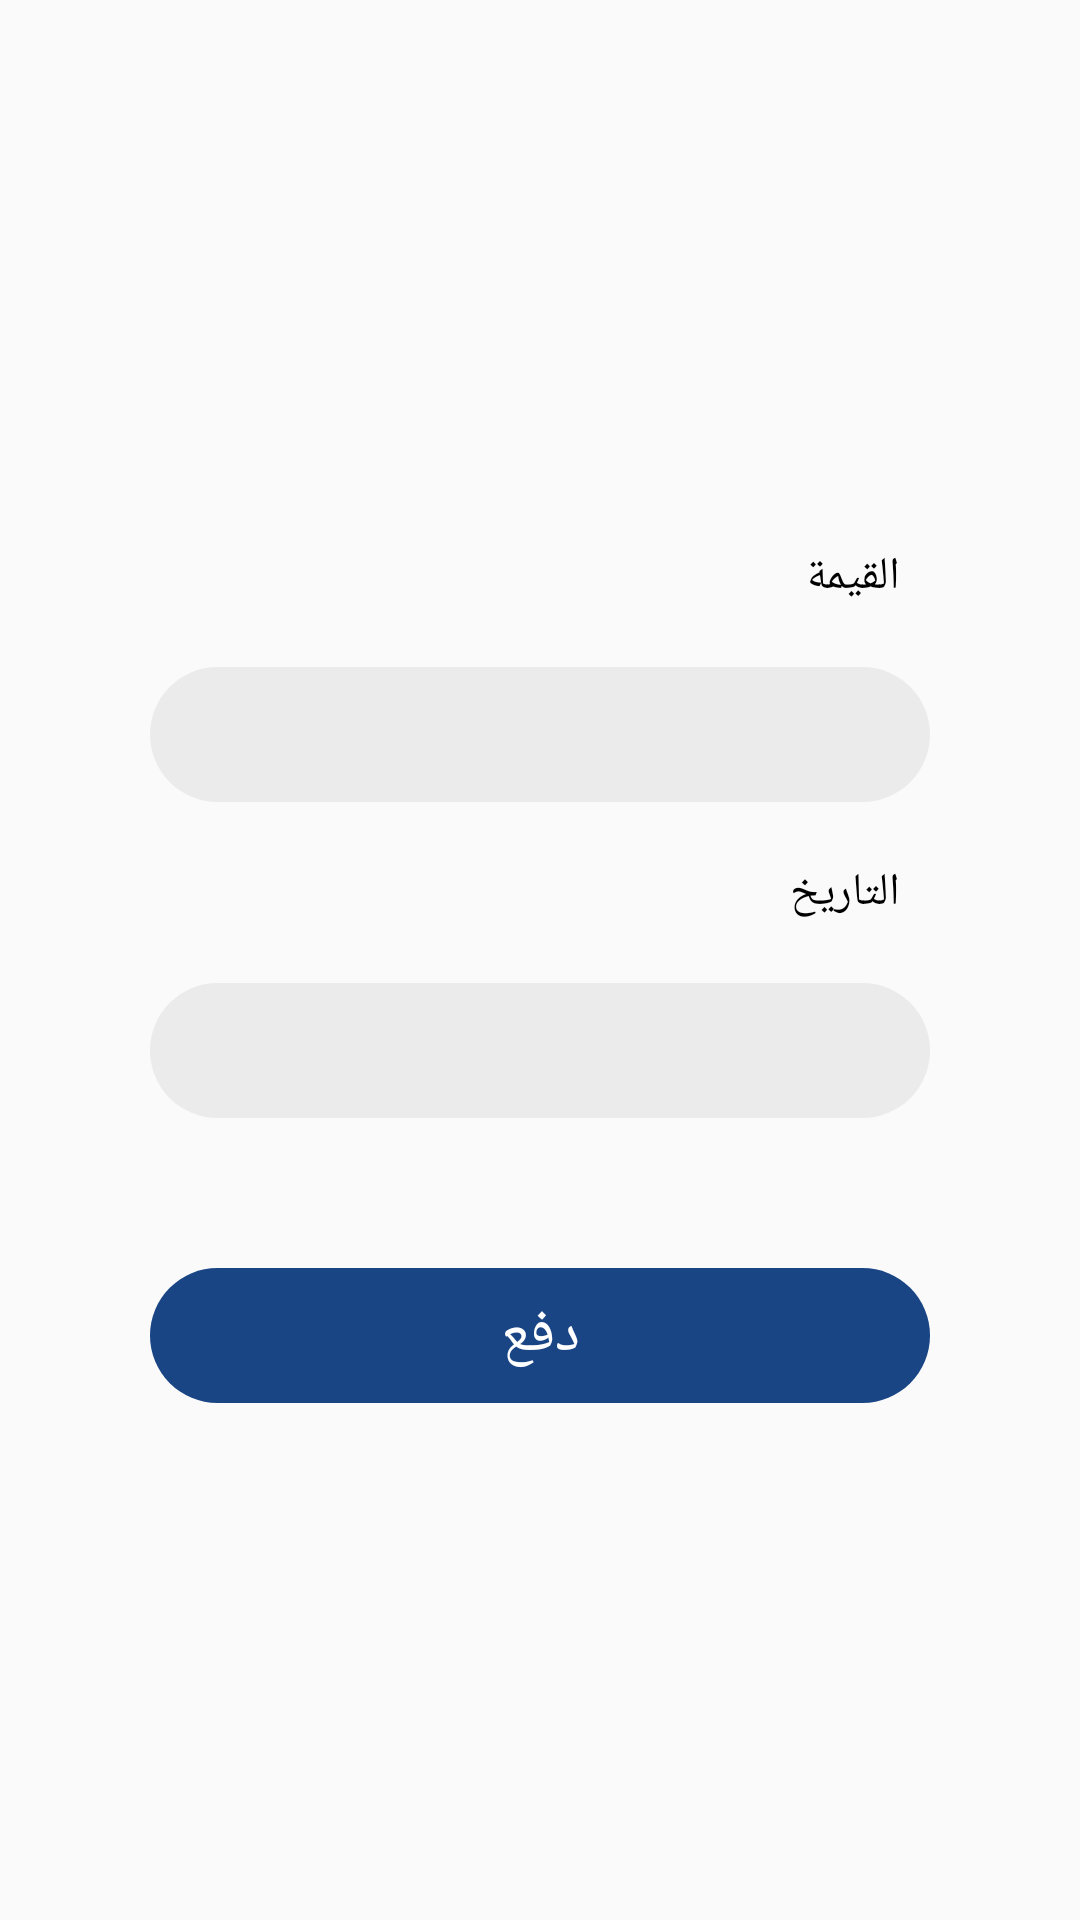

Produce the Android XML layout that renders to this screen, including the resource entries it uses.
<!-- AndroidManifest.xml: application theme AppTheme -->
<!-- res/layout/dialog_change_password.xml -->
<?xml version="1.0" encoding="utf-8"?>
<LinearLayout xmlns:android="http://schemas.android.com/apk/res/android"
    android:layout_width="match_parent"
    android:layout_height="wrap_content"
    xmlns:tools="http://schemas.android.com/tools"
    android:gravity="center"
    android:orientation="vertical">
    <LinearLayout
        android:layout_width="match_parent"
        android:layout_height="wrap_content"
        android:gravity="center"
        android:orientation="vertical"
        android:layout_marginTop="50dp"
        android:layout_marginStart="50dp"
        android:layout_marginEnd="50dp"
        >

        <TextView
            android:id="@+id/txt_name"
            android:layout_width="match_parent"
            android:layout_height="wrap_content"
            android:text="القيمة"
            android:textColor="@color/black"
            android:textSize="15dp"
            android:layout_margin="10dp"/>

        
        
        
        <EditText
            android:id="@+id/edittext_value"
            android:layout_width="match_parent"
            android:layout_height="wrap_content"
            android:layout_weight="1"
            android:background="@drawable/rounded_edittext"
            android:ems="10"
            android:inputType="number"
            android:layout_marginTop="10dp"/>

    </LinearLayout>

    <LinearLayout
        android:layout_width="match_parent"
        android:layout_height="wrap_content"
        android:layout_marginStart="50dp"
        android:layout_marginEnd="50dp"
        android:layout_marginTop="10dp"
        android:orientation="vertical"
        android:gravity="center"
     >
        <TextView
            android:id="@+id/txt_value"
            android:layout_width="match_parent"
            android:layout_height="wrap_content"
            android:text="التاريخ"
            android:textColor="@color/black"
            android:textSize="15dp"
            android:layout_margin="10dp"/>

        <TextView
            android:id="@+id/edittext_date"
            android:layout_width="match_parent"
            android:layout_height="wrap_content"
            tools:text="01/03/6328"
            style="@style/Ekrar.EditText"
            android:drawableLeft="@mipmap/calendar"
            android:layout_marginTop="10dp"

            android:clickable="true"
            android:focusable="false"
            android:focusableInTouchMode="false"/>



    </LinearLayout>

    <Button
        android:id="@+id/done"
        android:layout_width="match_parent"
        android:layout_height="wrap_content"
        android:layout_margin="50dp"
        android:text="دفع"/>

</LinearLayout>
<!-- resources referenced by this layout -->
<resources>
  <color name="black">#000000</color>
  <!-- drawable rounded_edittext (drawable) -->
  <?xml version="1.0" encoding="utf-8"?>
  <selector xmlns:android="http://schemas.android.com/apk/res/android">
  
  
  
      <item android:state_focused="true">
          <shape
              android:shape="rectangle">
              <stroke android:color="@color/grey" android:width="1dp"/>
              <solid android:color="@color/greyshade"/>
              
              <corners
                  android:radius="80dp">
              </corners>
          </shape>
      </item>
  
      <item>
          <shape
              android:shape="rectangle"
              android:padding="10dp">
              <solid android:color="@color/greyshade"/>
              
              <corners
                  android:radius="80dp">
              </corners>
          </shape>
      </item>
  </selector>
  <style name="Ekrar.EditText" parent="@style/Widget.AppCompat.EditText">
          <item name="android:background">@drawable/rounded_edittext</item>
          
          <item name="android:minHeight">45dp</item>
          <item name="android:paddingLeft">10dp</item>
          <item name="android:paddingRight">10dp</item>
          <item name="android:gravity">right|center_vertical</item>
          
      </style>
  <color name="grey">#9e9e9e</color>
  <color name="greyshade">#EBEBEB</color>
  <style name="Theme.AppCompat.Light.NoActionBar.FullScreen" parent="@style/Theme.AppCompat.Light.NoActionBar">
          <item name="android:windowNoTitle">true</item>
          <item name="android:windowActionBar">false</item>
          <item name="android:windowFullscreen">true</item>
          <item name="android:windowContentOverlay">@null</item>
          <item name="android:timePickerDialogTheme" tools:targetApi="lollipop">@style/AlertDialogCustom</item>
          <item name="android:datePickerDialogTheme" tools:targetApi="lollipop">@style/AlertDialogCustom</item>
          <item name="android:alertDialogTheme">@style/AlertDialogCustom</item>
      </style>
  <color name="colorPrimary">#194584</color>
  <color name="colorPrimaryDark">@color/white</color>
  <color name="colorAccent">#194584</color>
  <style name="Ekrar.Button" parent="@style/Widget.AppCompat.Button.Borderless.Colored">
          <item name="android:background">@drawable/rounded_button</item>
          <item name="android:textColor">@color/white</item>
          <item name="android:textSize">20sp</item>
          <item name="android:minHeight">45dp</item>
          <item name="android:paddingLeft">10dp</item>
          <item name="android:paddingRight">10dp</item>
          
      </style>
  <style name="AlertDialogCustom" parent="Theme.AppCompat.Light.Dialog">
          <item name="android:colorPrimary" tools:targetApi="lollipop">@color/colorPrimary</item>
          <item name="colorPrimary">@color/colorPrimary</item>
          <item name="android:colorAccent" tools:targetApi="lollipop">@color/colorPrimary</item>
          <item name="colorAccent">@color/colorPrimary</item>
      </style>
  <color name="white">#ffffff</color>
  <!-- drawable rounded_button (drawable-v24) -->
  <?xml version="1.0" encoding="utf-8"?>
  <shape xmlns:android="http://schemas.android.com/apk/res/android"
      android:shape="rectangle"
      android:padding="10dp">
      <solid android:color="@color/button_blue"/>
      <corners
          android:radius="80dp">
      </corners>
  
          
          
          
          
  </shape>
  <color name="button_blue">#194584</color>
</resources>
